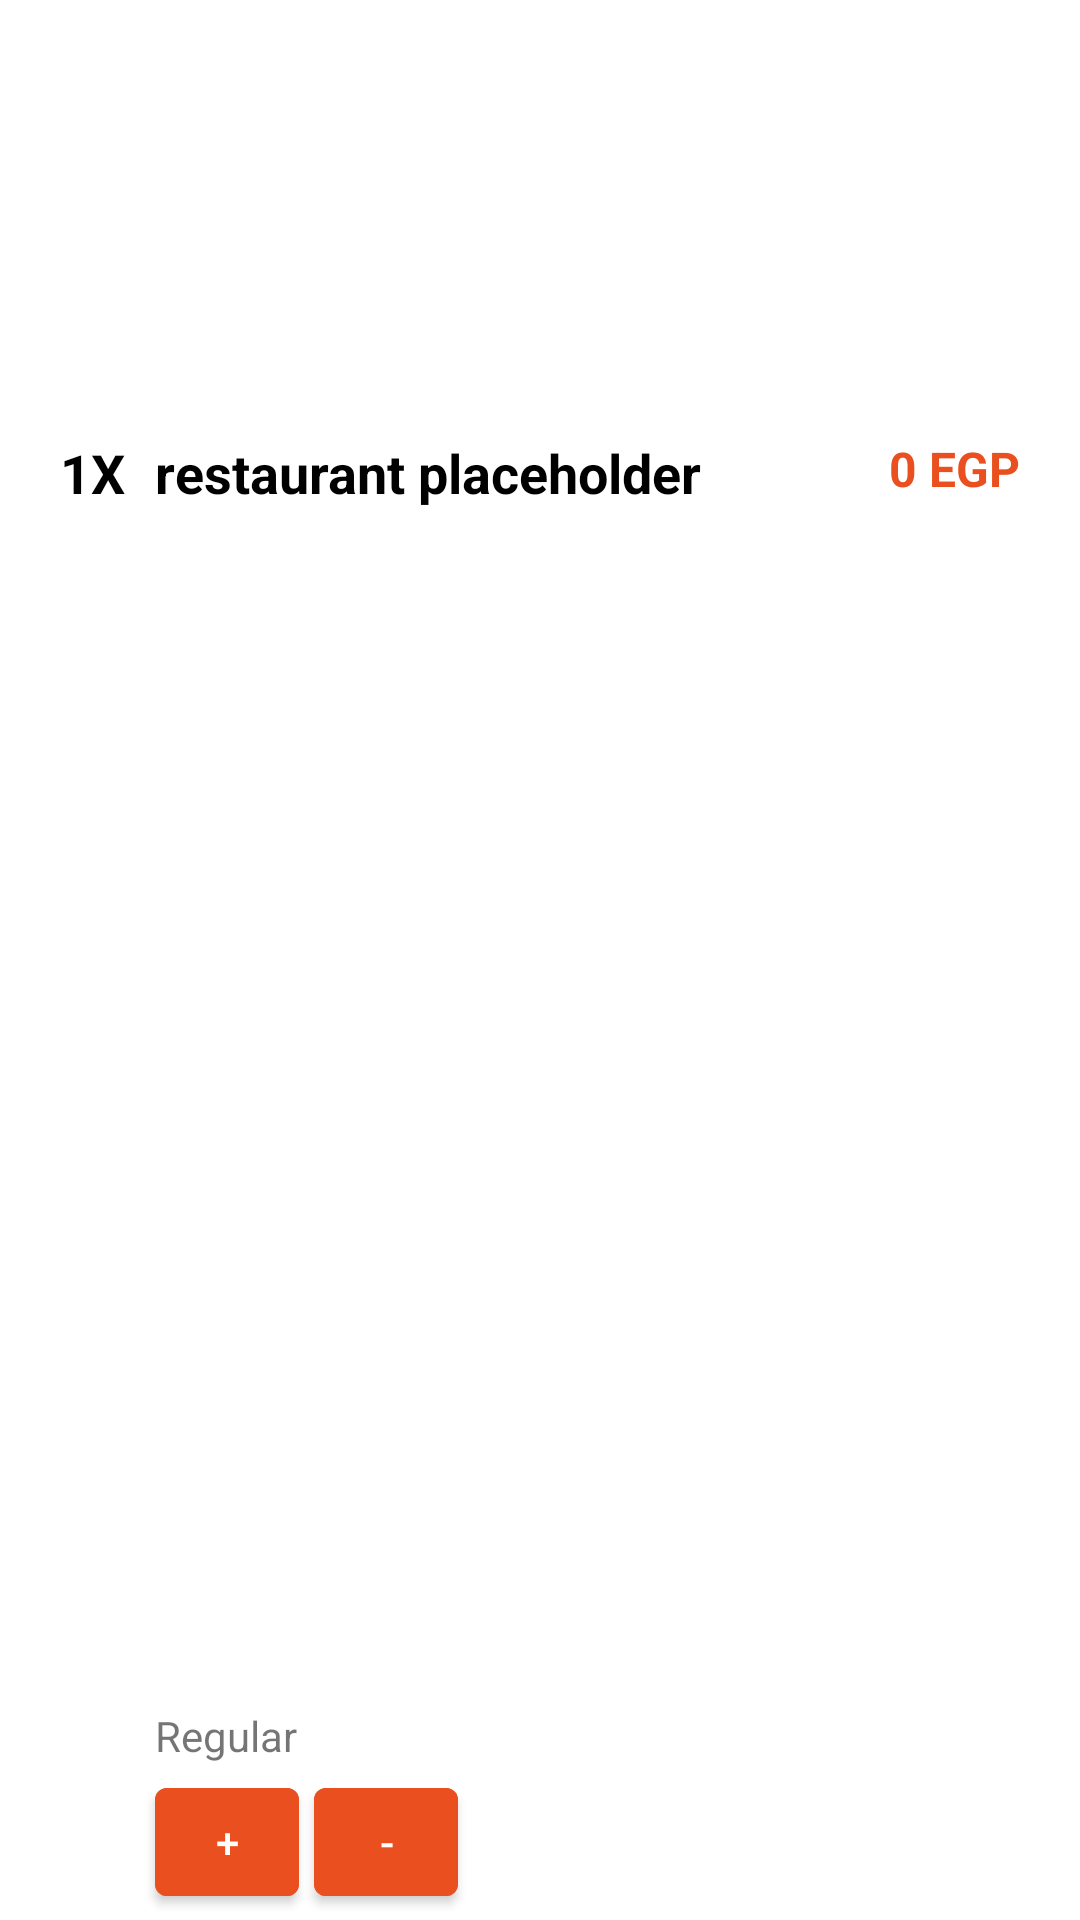

Produce the Android XML layout that renders to this screen, including the resource entries it uses.
<!-- AndroidManifest.xml: application theme Theme.Wagba.NoActionBar -->
<!-- res/layout/order_items_item.xml -->
<?xml version="1.0" encoding="utf-8"?>
<androidx.constraintlayout.widget.ConstraintLayout xmlns:android="http://schemas.android.com/apk/res/android"
    xmlns:app="http://schemas.android.com/apk/res-auto"
    xmlns:tools="http://schemas.android.com/tools"
    android:layout_width="match_parent"
    android:layout_height="wrap_content">

    <TextView
        android:id="@+id/tv_quantity"
        android:layout_width="wrap_content"
        android:layout_height="wrap_content"
        android:layout_marginStart="20dp"
        android:layout_marginEnd="10dp"
        android:text="@string/_1x"
        app:layout_constraintBottom_toBottomOf="parent"
        app:layout_constraintEnd_toStartOf="@id/tv_name"
        app:layout_constraintHorizontal_bias="0.1"
        app:layout_constraintHorizontal_chainStyle="packed"
        app:layout_constraintStart_toStartOf="parent"
        app:layout_constraintTop_toTopOf="parent"
        app:layout_constraintVertical_bias="0.236"
        style="@style/PrimaryText"
        />

    <TextView
        android:id="@+id/tv_name"
        android:layout_width="wrap_content"
        android:layout_height="0dp"
        android:text="@string/name_placeholder"
        app:layout_constraintBottom_toTopOf="@+id/tv_size"
        app:layout_constraintEnd_toStartOf="@id/tv_price"
        app:layout_constraintStart_toEndOf="@id/tv_quantity"
        app:layout_constraintTop_toTopOf="@id/tv_quantity"
        android:layout_marginBottom="10dp"
        style="@style/PrimaryText"
        />

    <TextView
        android:id="@+id/tv_size"
        android:layout_width="0dp"
        android:layout_height="wrap_content"
        android:layout_marginBottom="2dp"
        android:text="@string/regular"

        app:layout_constraintBottom_toTopOf="@+id/btn_remove"
        app:layout_constraintEnd_toEndOf="@+id/tv_name"
        app:layout_constraintHorizontal_bias="0.0"
        app:layout_constraintStart_toStartOf="@+id/tv_name"
        app:layout_constraintTop_toBottomOf="@+id/tv_name"
        app:layout_goneMarginBottom="10dp"
        style="@style/SecondaryText"
        />

    <com.google.android.material.button.MaterialButton
        android:id="@+id/btn_add"

        android:layout_width="48dp"
        android:layout_height="48dp"


        android:text="@string/add"

        app:layout_constraintTop_toBottomOf="@id/tv_size"
        app:layout_constraintBottom_toBottomOf="parent"

        app:layout_constraintEnd_toStartOf="@id/btn_remove"
        app:layout_constraintStart_toStartOf="@id/tv_name"

        app:layout_constraintHorizontal_bias="0.0"
        android:backgroundTint="@color/orange"
        app:layout_constraintHorizontal_chainStyle="packed"
        android:layout_marginEnd="5dp"
        />


    <com.google.android.material.button.MaterialButton
        android:id="@+id/btn_remove"
        android:backgroundTint="@color/orange"
        android:layout_width="48dp"


        android:layout_height="48dp"

        android:text="@string/mines"

        app:layout_constraintBottom_toBottomOf="@id/btn_add"
        app:layout_constraintEnd_toEndOf="parent"

        app:layout_constraintHorizontal_bias="0.0"
        app:layout_constraintStart_toEndOf="@id/btn_add"
        app:layout_constraintTop_toTopOf="@id/btn_add"
        app:layout_constraintVertical_bias="0.0"
        />

    <TextView
        android:id="@+id/tv_price"
        android:layout_width="0dp"
        android:layout_height="wrap_content"
        android:layout_marginStart="20dp"
        android:layout_marginEnd="20dp"
        android:gravity="end|center"
        android:text="@string/price_placeholder"
        app:layout_constraintBottom_toBottomOf="@id/tv_name"
        app:layout_constraintEnd_toEndOf="parent"
        app:layout_constraintHorizontal_bias="0.19"
        app:layout_constraintStart_toEndOf="@id/tv_name"

        app:layout_constraintTop_toTopOf="@id/tv_name"
        app:layout_constraintVertical_bias="0.0"
        style="@style/price"
        />

</androidx.constraintlayout.widget.ConstraintLayout>
<!-- resources referenced by this layout -->
<resources>
  <color name="orange">#EA501F</color>
  <string name="_1x">1X</string>
  <string name="add">+</string>
  <string name="mines">-</string>
  <string name="name_placeholder">restaurant placeholder</string>
  <string name="price_placeholder">0 EGP</string>
  <string name="regular">Regular</string>
  <style name="PrimaryText">
          <item name="android:textSize">18sp</item>
          <item name="android:textStyle">bold</item>
          <item name="android:textColor">@color/black</item>
      </style>
  <style name="SecondaryText">
          <item name="android:textSize">14sp</item>
      </style>
  <style name="price">
          <item name="android:textColor">@color/orange</item>
          <item name="android:textSize">16sp</item>
          <item name="android:textStyle">bold</item>
      </style>
  <style name="Theme.Wagba.NoActionBar" parent="Theme.Wagba">
  
  
  
      </style>
  <color name="black">#FF000000</color>
  <style name="Theme.Wagba" parent="Theme.MaterialComponents.DayNight.DarkActionBar">
          
          <item name="colorPrimary">@color/orange</item>
          <item name="colorPrimaryVariant">@color/orange2</item>
          <item name="colorOnPrimary">@color/white</item>
          
          <item name="colorSecondary">@color/teal_200</item>
          <item name="colorSecondaryVariant">@color/teal_700</item>
          <item name="colorOnSecondary">@color/black</item>
          
          <item name="android:statusBarColor">?attr/colorPrimaryVariant</item>
          
      </style>
  <color name="orange2">#D63F0E</color>
  <color name="white">#FFFFFFFF</color>
  <color name="teal_200">#FF03DAC5</color>
  <color name="teal_700">#FF018786</color>
</resources>
